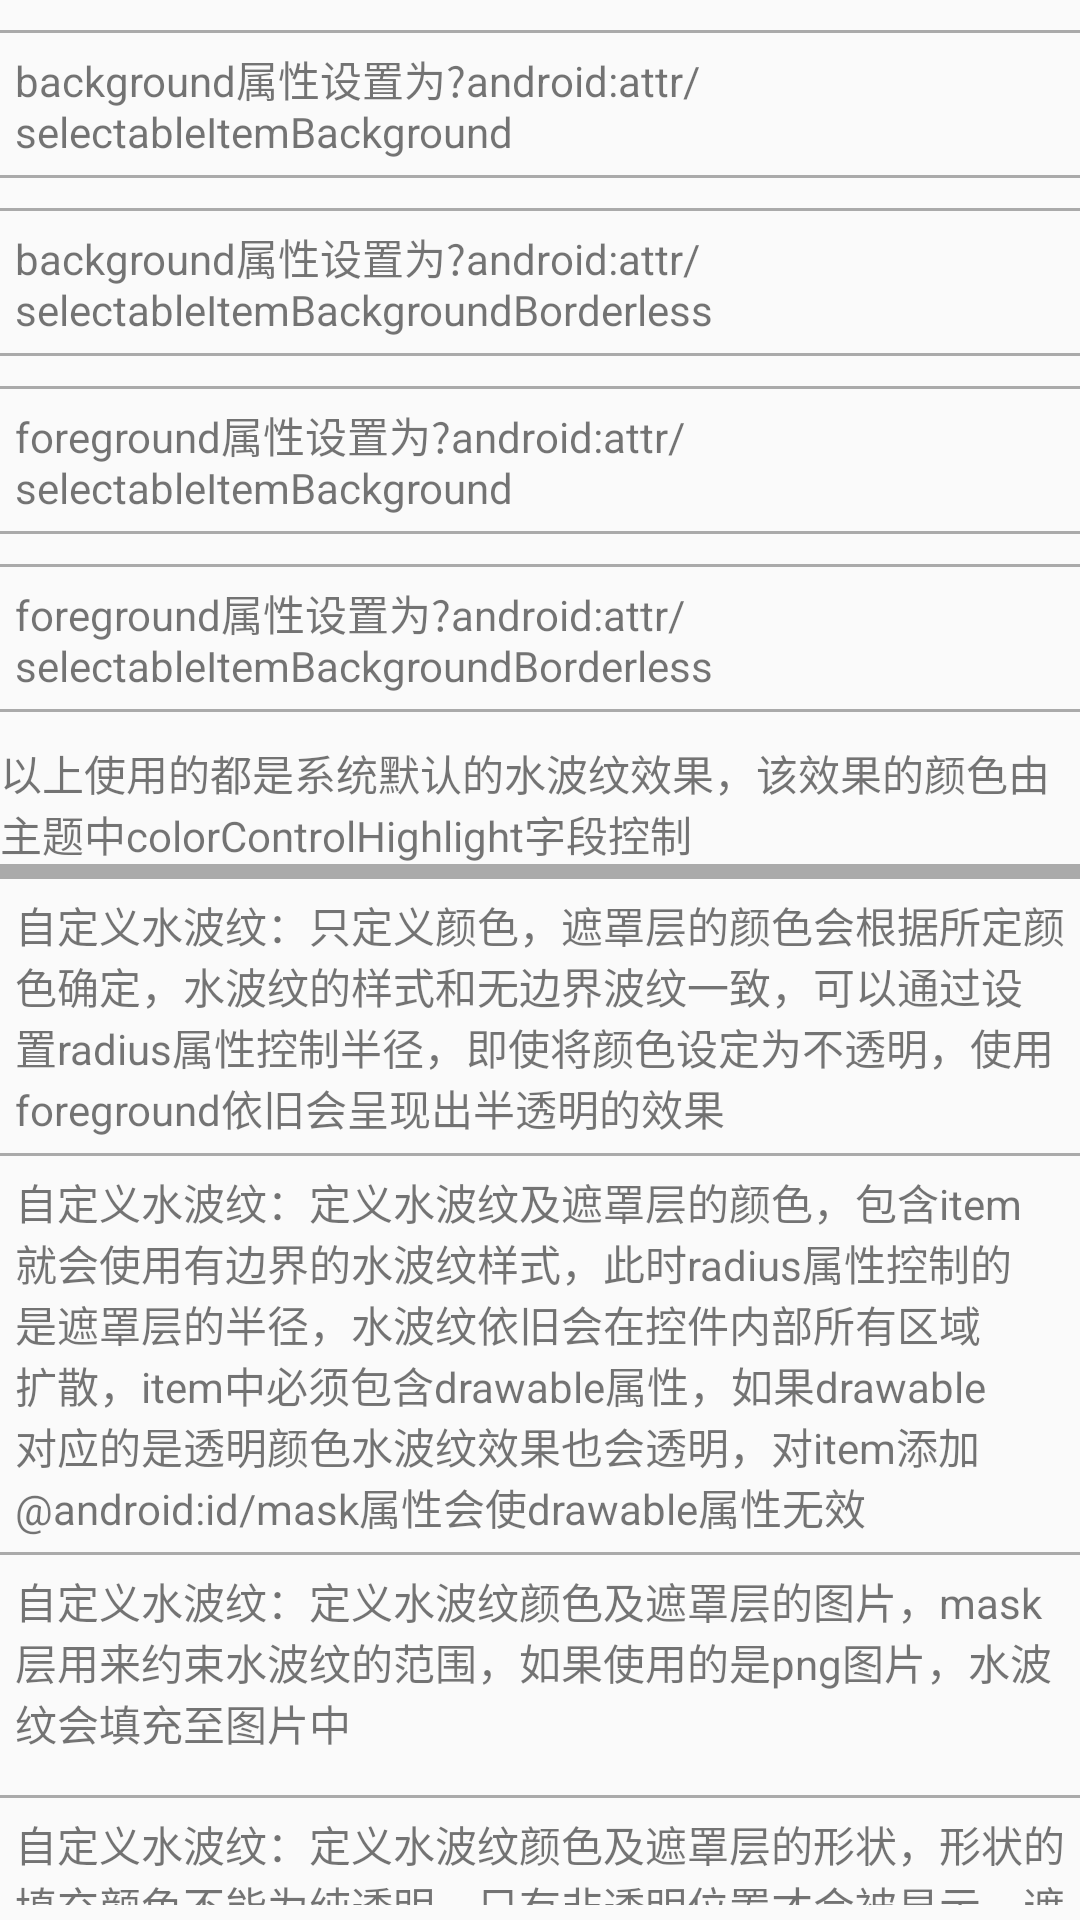

This screen was rendered from an Android layout file. Write that file and the resources it references.
<!-- AndroidManifest.xml: application theme AppTheme -->
<!-- res/layout/activity_ripple.xml -->
<?xml version="1.0" encoding="utf-8"?>
<LinearLayout xmlns:android="http://schemas.android.com/apk/res/android"
    xmlns:tools="http://schemas.android.com/tools"
    android:layout_width="match_parent"
    android:layout_height="match_parent"
    android:orientation="vertical"
    tools:context=".activity.RippleActivity">

    <View
        android:layout_width="match_parent"
        android:layout_height="1dp"
        android:layout_marginTop="10dp"
        android:background="@android:color/darker_gray" />

    <TextView
        android:layout_width="match_parent"
        android:layout_height="wrap_content"
        android:background="?android:attr/selectableItemBackground"
        android:clickable="true"
        android:padding="5dp"
        android:text="background属性设置为?android:attr/selectableItemBackground" />

    <View
        android:layout_width="match_parent"
        android:layout_height="1dp"
        android:background="@android:color/darker_gray" />

    <View
        android:layout_width="match_parent"
        android:layout_height="1dp"
        android:layout_marginTop="10dp"
        android:background="@android:color/darker_gray" />

    <TextView
        android:layout_width="match_parent"
        android:layout_height="wrap_content"
        android:background="?android:attr/selectableItemBackgroundBorderless"
        android:clickable="true"
        android:padding="5dp"
        android:text="background属性设置为?android:attr/selectableItemBackgroundBorderless" />

    <View
        android:layout_width="match_parent"
        android:layout_height="1dp"
        android:background="@android:color/darker_gray" />

    <View
        android:layout_width="match_parent"
        android:layout_height="1dp"
        android:layout_marginTop="10dp"
        android:background="@android:color/darker_gray" />

    <TextView
        android:layout_width="match_parent"
        android:layout_height="wrap_content"
        android:clickable="true"
        android:foreground="?android:attr/selectableItemBackground"
        android:padding="5dp"
        android:text="foreground属性设置为?android:attr/selectableItemBackground" />

    <View
        android:layout_width="match_parent"
        android:layout_height="1dp"
        android:background="@android:color/darker_gray" />

    <View
        android:layout_width="match_parent"
        android:layout_height="1dp"
        android:layout_marginTop="10dp"
        android:background="@android:color/darker_gray" />

    <TextView
        android:layout_width="match_parent"
        android:layout_height="wrap_content"
        android:clickable="true"
        android:foreground="?android:attr/selectableItemBackgroundBorderless"
        android:padding="5dp"
        android:text="foreground属性设置为?android:attr/selectableItemBackgroundBorderless" />

    <View
        android:layout_width="match_parent"
        android:layout_height="1dp"
        android:background="@android:color/darker_gray" />

    <TextView
        android:layout_width="match_parent"
        android:layout_height="wrap_content"
        android:layout_marginTop="10dp"
        android:text="以上使用的都是系统默认的水波纹效果，该效果的颜色由主题中colorControlHighlight字段控制" />

    <View
        android:layout_width="match_parent"
        android:layout_height="5dp"
        android:background="@android:color/darker_gray" />

    <TextView
        android:layout_width="match_parent"
        android:layout_height="wrap_content"
        android:background="@drawable/ripple_color_only"
        android:clickable="true"
        android:padding="5dp"
        android:text="自定义水波纹：只定义颜色，遮罩层的颜色会根据所定颜色确定，水波纹的样式和无边界波纹一致，可以通过设置radius属性控制半径，即使将颜色设定为不透明，使用foreground依旧会呈现出半透明的效果" />

    <View
        android:layout_width="match_parent"
        android:layout_height="1dp"
        android:background="@android:color/darker_gray" />

    <TextView
        android:layout_width="match_parent"
        android:layout_height="wrap_content"
        android:background="@drawable/ripple_color_mask"
        android:clickable="true"
        android:padding="5dp"
        android:text="自定义水波纹：定义水波纹及遮罩层的颜色，包含item就会使用有边界的水波纹样式，此时radius属性控制的是遮罩层的半径，水波纹依旧会在控件内部所有区域扩散，item中必须包含drawable属性，如果drawable对应的是透明颜色水波纹效果也会透明，对item添加@android:id/mask属性会使drawable属性无效" />

    <View
        android:layout_width="match_parent"
        android:layout_height="1dp"
        android:background="@android:color/darker_gray" />

    <TextView
        android:layout_width="match_parent"
        android:layout_height="wrap_content"
        android:background="@drawable/ripple_color_img"
        android:clickable="true"
        android:padding="5dp"
        android:text="自定义水波纹：定义水波纹颜色及遮罩层的图片，mask层用来约束水波纹的范围，如果使用的是png图片，水波纹会填充至图片中" />

    <View
        android:layout_width="match_parent"
        android:layout_height="1dp"
        android:background="@android:color/darker_gray" />

    <TextView
        android:layout_width="match_parent"
        android:layout_height="wrap_content"
        android:background="@drawable/ripple_color_shape"
        android:clickable="true"
        android:padding="5dp"
        android:text="自定义水波纹：定义水波纹颜色及遮罩层的形状，形状的填充颜色不能为纯透明，只有非透明位置才会被显示，遮罩层的尺寸会填满控件，如果要控制遮罩层的大小需要在item上控制" />
</LinearLayout>
<!-- resources referenced by this layout -->
<resources>
  <!-- drawable ripple_color_img (drawable) -->
  <?xml version="1.0" encoding="utf-8"?>
  <ripple xmlns:android="http://schemas.android.com/apk/res/android"
      android:color="#664499">
      <item
          android:id="@android:id/mask"
          android:width="80dp"
          android:height="80dp"
          android:drawable="@drawable/star_red"
          android:left="33dp" />
  </ripple>
  <!-- drawable ripple_color_mask (drawable) -->
  <?xml version="1.0" encoding="utf-8"?>
  <ripple xmlns:android="http://schemas.android.com/apk/res/android"
      android:color="#80339944"
      android:radius="100dp">
      <item
          android:id="@android:id/mask"
          android:drawable="@color/colorAccent" />
  </ripple>
  <!-- drawable ripple_color_only (drawable) -->
  <?xml version="1.0" encoding="utf-8"?>
  <ripple xmlns:android="http://schemas.android.com/apk/res/android"
      android:color="#FF339944"
      android:radius="100dp" />
  <!-- drawable ripple_color_shape (drawable) -->
  <?xml version="1.0" encoding="utf-8"?>
  <ripple xmlns:android="http://schemas.android.com/apk/res/android"
      android:color="#aa6611">
      <item android:id="@android:id/mask">
          <shape android:shape="rectangle">
              <corners android:radius="10dp" />
              <size
                  android:width="80dp"
                  android:height="80dp" />
              <stroke
                  android:width="3dp"
                  android:color="#999999"
                  android:dashGap="3dp"
                  android:dashWidth="5dp" />
          </shape>
      </item>
  </ripple>
  <style name="AppTheme" parent="Theme.AppCompat.Light.NoActionBar">
          
          <item name="colorPrimary">@color/colorPrimary</item>
          <item name="colorPrimaryDark">@color/colorPrimaryDark</item>
          <item name="colorAccent">@color/colorAccent</item>
          <item name="colorControlHighlight">@color/colorControlHighlight</item>
      </style>
  <!-- drawable star_red: png bitmap (drawable-xhdpi, 1373 bytes) -->
  <color name="colorAccent">#FF4081</color>
  <color name="colorPrimary">#3F51B5</color>
  <color name="colorPrimaryDark">#303F9F</color>
  <color name="colorControlHighlight">#559981</color>
</resources>
